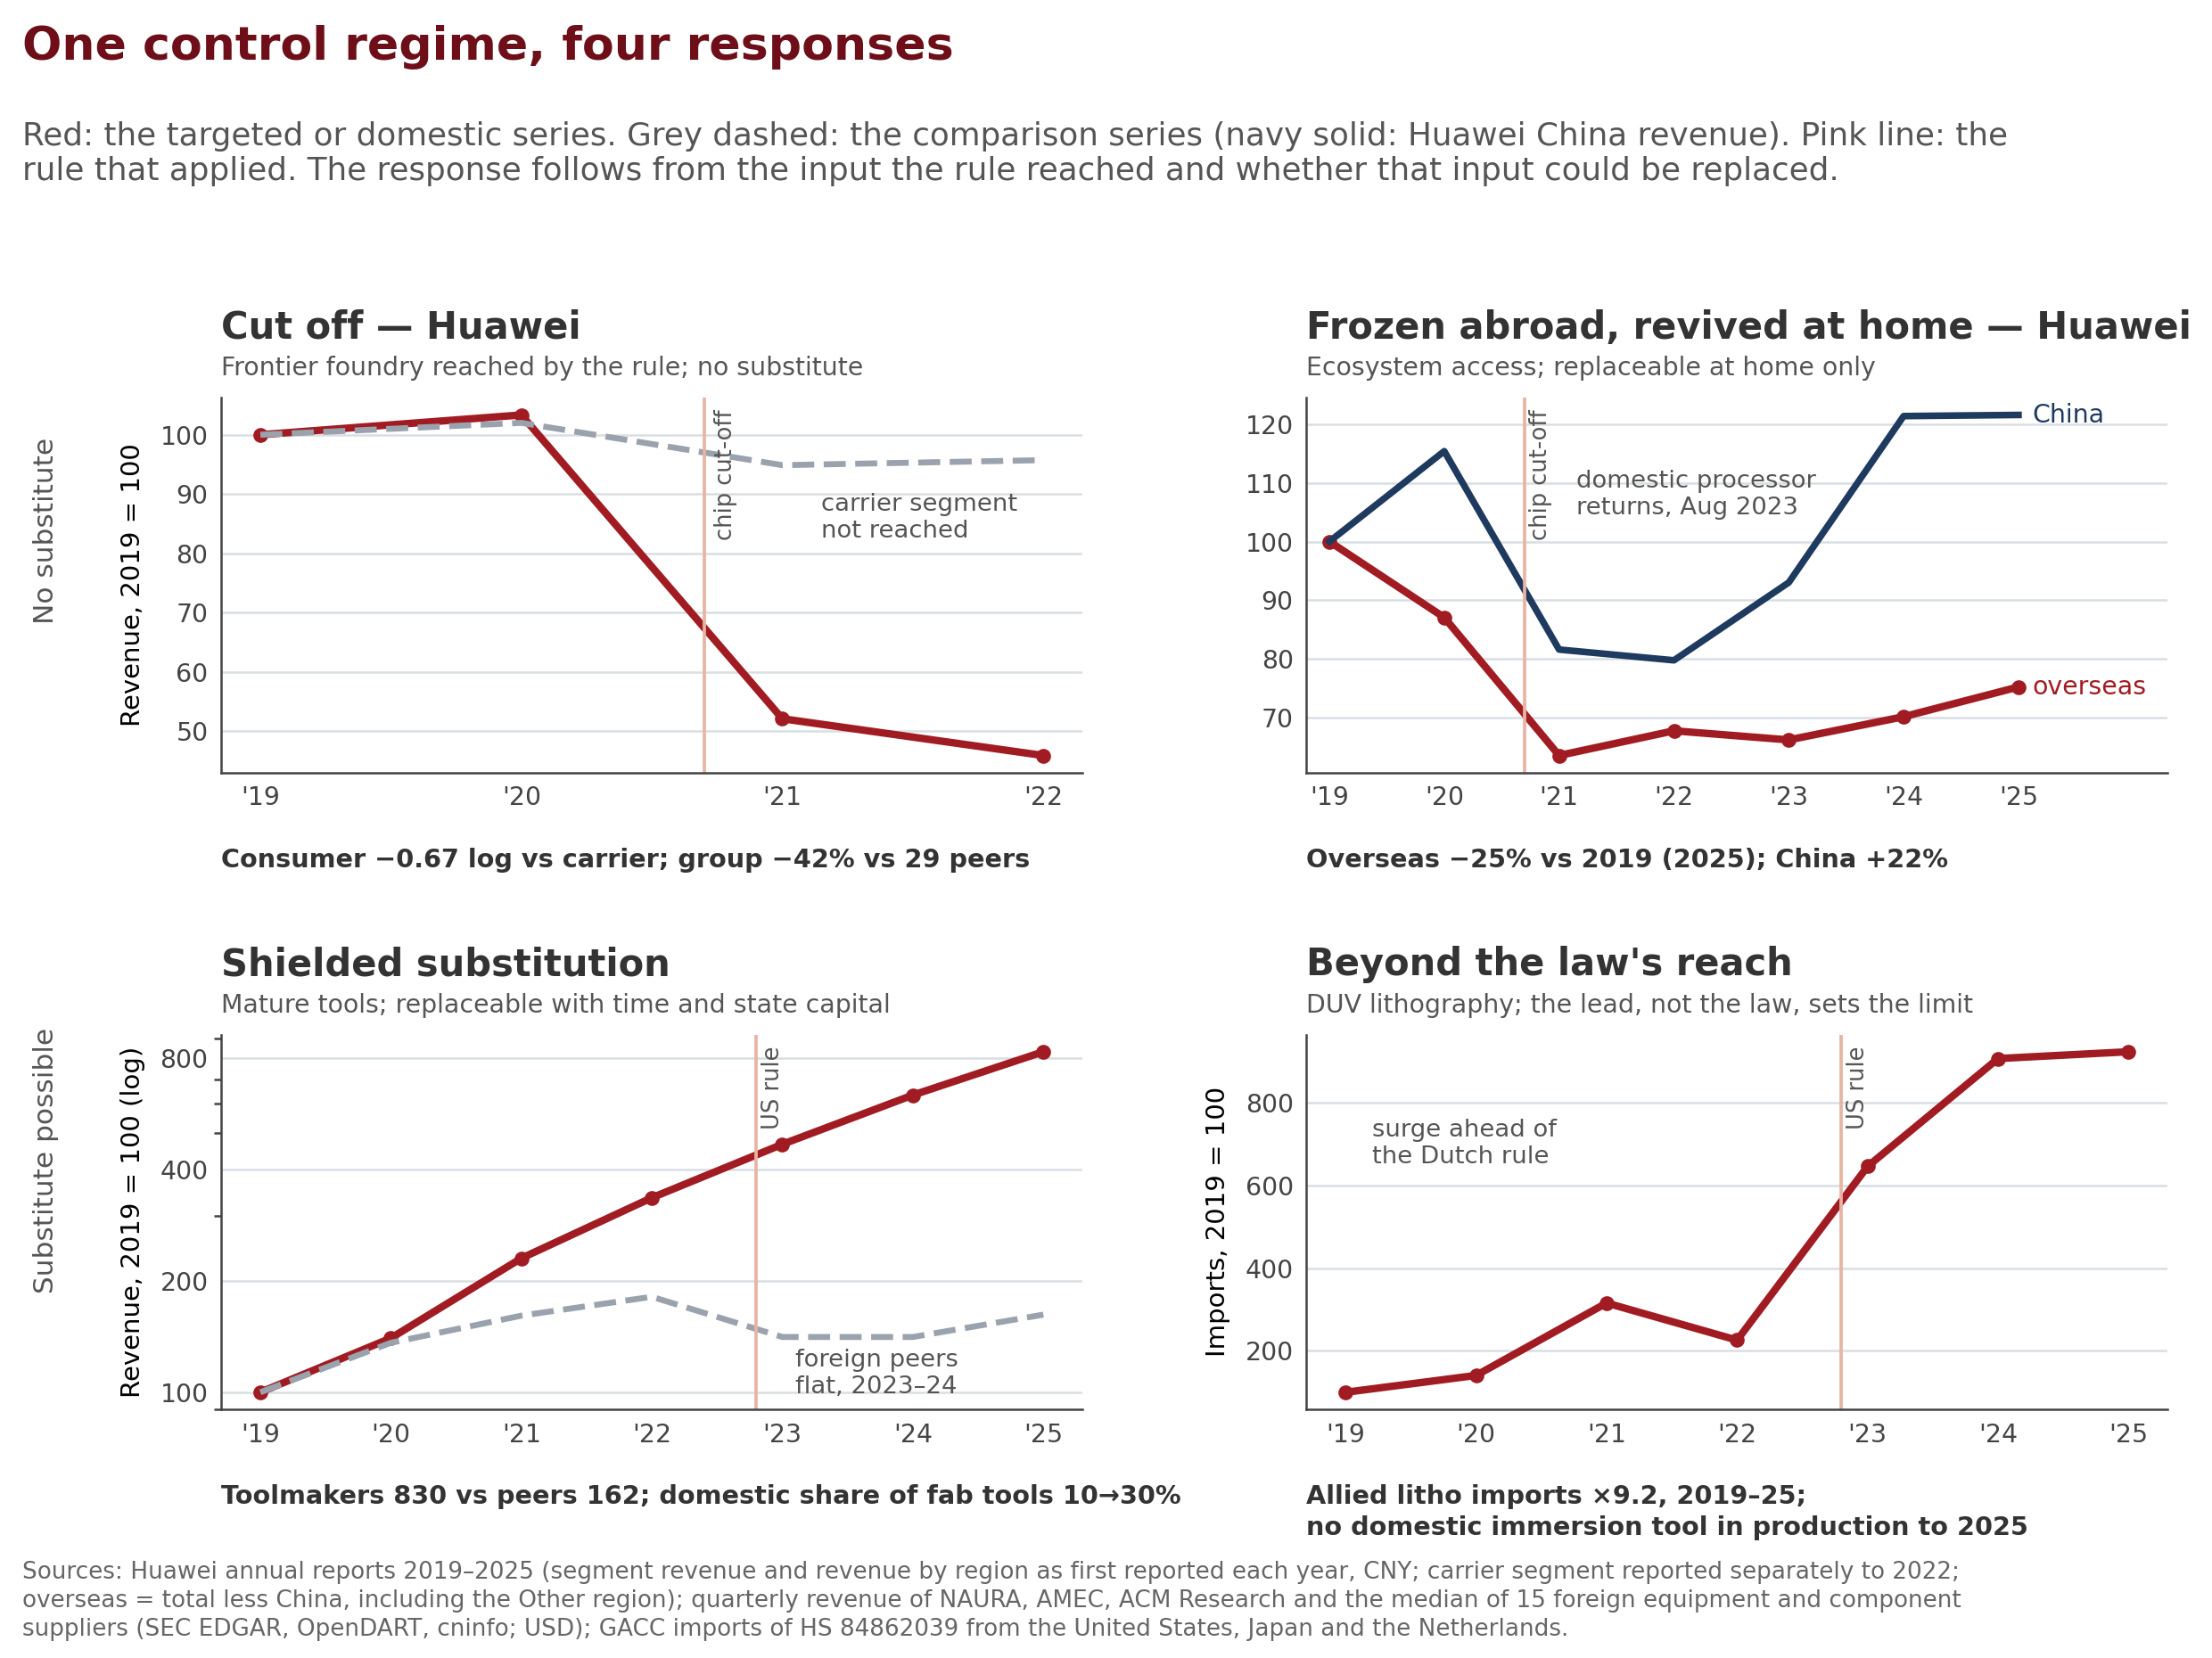

Data behind this chart, as committed beside it:
cell, year, treated, control
Cut off — Huawei, 2019, 100.0, 100.0
Cut off — Huawei, 2020, 103.3, 102
Cut off — Huawei, 2021, 52.09, 94.87
Cut off — Huawei, 2022, 45.89, 95.72
Frozen abroad, revived at home — Huawei, 2019, 100.0, 100.0
Frozen abroad, revived at home — Huawei, 2020, 87.04, 115.4
Frozen abroad, revived at home — Huawei, 2021, 63.48, 81.56
Frozen abroad, revived at home — Huawei, 2022, 67.69, 79.73
Frozen abroad, revived at home — Huawei, 2023, 66.14, 93.01
Frozen abroad, revived at home — Huawei, 2024, 70.1, 121.4
Frozen abroad, revived at home — Huawei, 2025, 75.18, 121.6
Shielded substitution, 2019, 100.0, 100.0
Shielded substitution, 2020, 140.0, 136.0
Shielded substitution, 2021, 230.0, 161.0
Shielded substitution, 2022, 335.0, 181.0
Shielded substitution, 2023, 467.0, 141.0
Shielded substitution, 2024, 634.0, 141.0
Shielded substitution, 2025, 830.0, 162.0
Beyond the law's reach, 2019, 100.0, 
Beyond the law's reach, 2020, 140.7, 
Beyond the law's reach, 2021, 315.7, 
Beyond the law's reach, 2022, 226, 
Beyond the law's reach, 2023, 645.8, 
Beyond the law's reach, 2024, 906.4, 
Beyond the law's reach, 2025, 922.8, 
